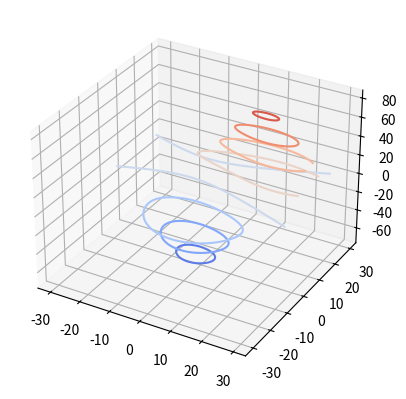

Source code (Python):
from mpl_toolkits.mplot3d import axes3d
import matplotlib.pyplot as plt
from matplotlib import cm

fig = plt.figure()
ax = fig.add_subplot(111, projection='3d')
X, Y, Z = axes3d.get_test_data(0.05)
cset = ax.contour(X, Y, Z, cmap=cm.coolwarm)
ax.clabel(cset, fontsize=9, inline=1)

plt.show()
